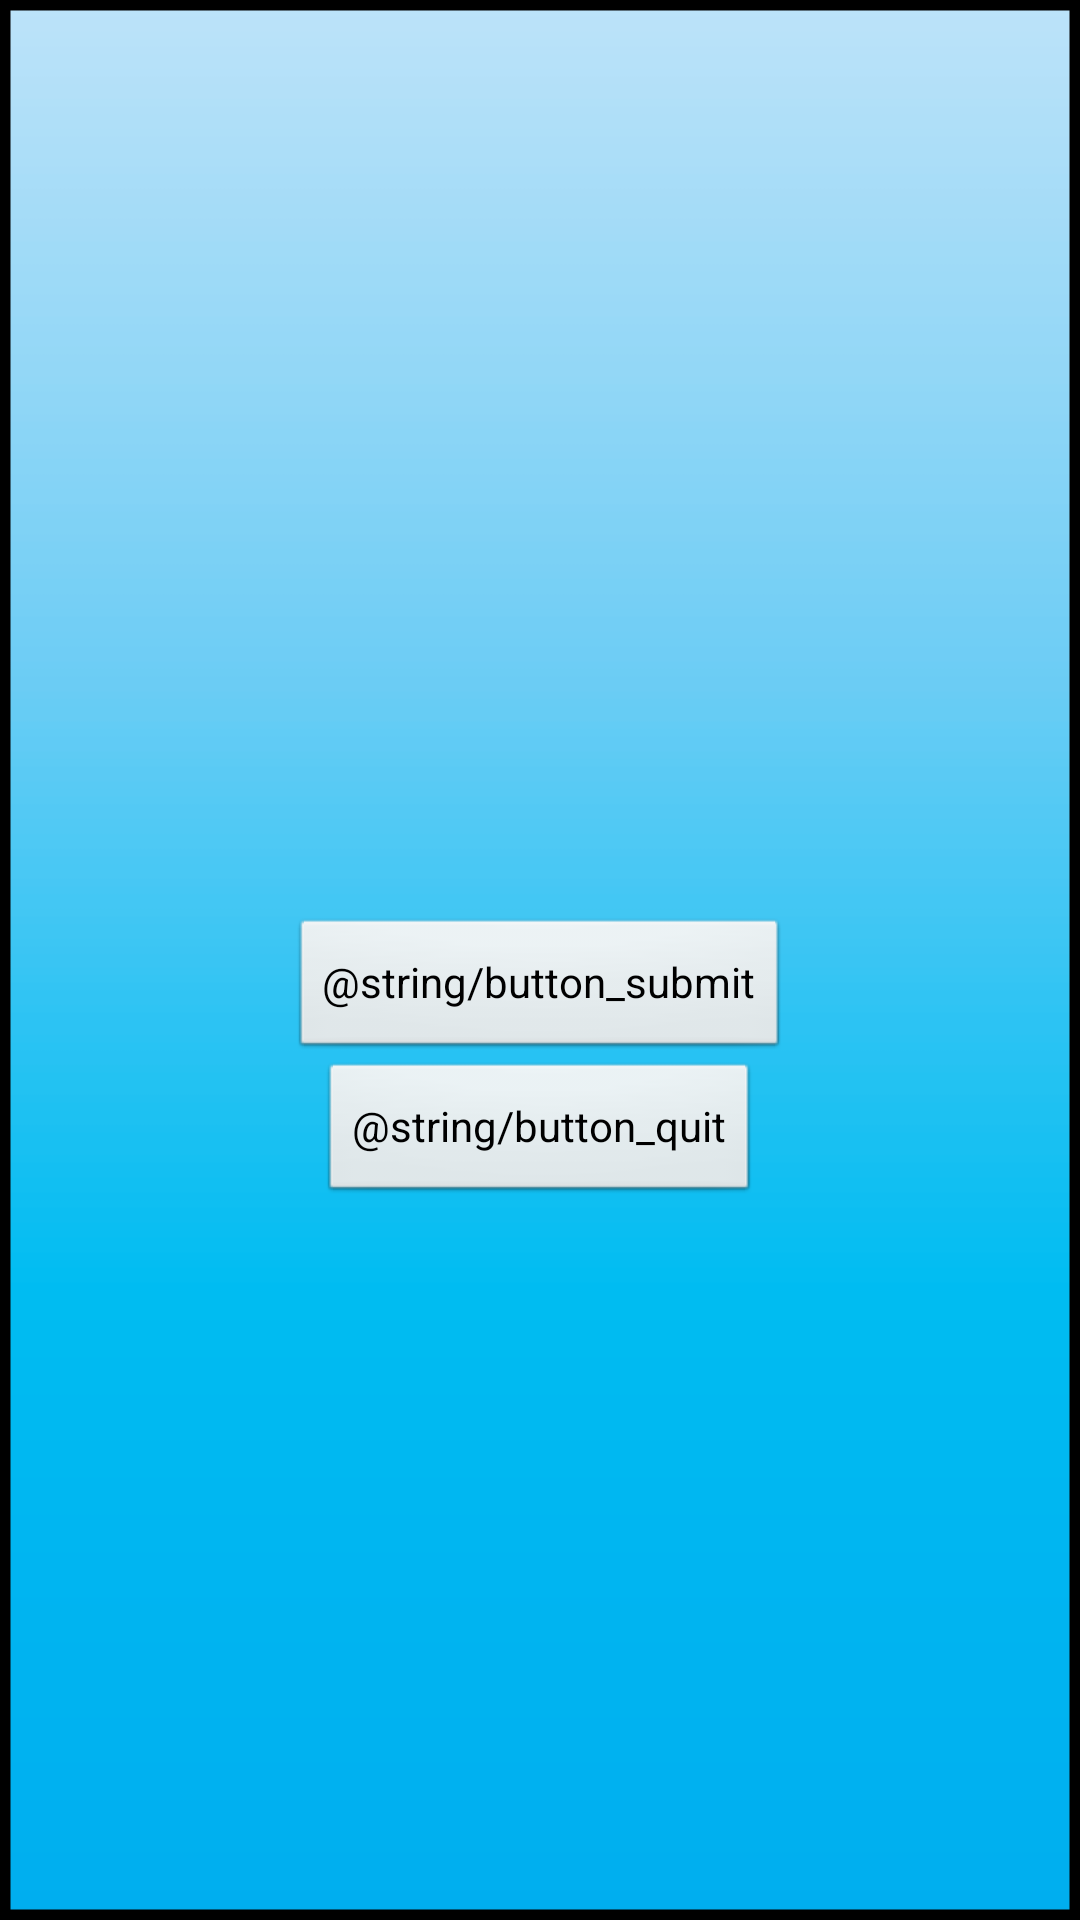

This screen was rendered from an Android layout file. Write that file and the resources it references.
<!-- AndroidManifest.xml: application theme AppTheme -->
<!-- res/layout/activity_endgame.xml -->
<RelativeLayout xmlns:android="http://schemas.android.com/apk/res/android"
    xmlns:tools="http://schemas.android.com/tools"
    android:layout_width="match_parent"
    android:layout_height="match_parent" >

    <ImageView
        android:layout_width="fill_parent"
        android:layout_height="fill_parent"
        android:contentDescription="@string/imageDescription"
        android:src="@drawable/background" />

    <LinearLayout
        android:layout_width="wrap_content"
        android:layout_height="wrap_content"
        android:layout_centerHorizontal="true"
        android:layout_centerVertical="true"
        android:orientation="vertical" >

        <TextView
            android:id="@+id/highscore_main"
            style="@style/MenuFont"
            android:layout_width="wrap_content"
            android:layout_gravity="center" />

        <TextView
            android:id="@+id/highscore_score"
            style="@style/MenuFont"
            android:layout_width="wrap_content"
            android:layout_gravity="center" />

        <Button
            android:id="@+id/button_submit"
            android:layout_width="wrap_content"
            android:layout_height="wrap_content"
            android:layout_gravity="center"
            android:onClick="Submit"
            android:text="@string/button_submit" />

        <Button
            android:id="@+id/button_quit"
            android:layout_width="wrap_content"
            android:layout_height="wrap_content"
            android:layout_gravity="center"
            android:onClick="Quit"
            android:text="@string/button_quit" />
    </LinearLayout>

</RelativeLayout>
<!-- resources referenced by this layout -->
<resources>
  <!-- drawable background: png bitmap (drawable-nodpi, 5363 bytes) -->
  <string name="button_quit">QUIT</string>
  <string name="button_submit">SPILL IGJEN</string>
  <string name="imageDescription">This is an image</string>
  <style name="MenuFont">
          <item name="android:textSize">25sp</item>
          
          
          <item name="android:textColor">#FF000000</item>
          <item name="android:textStyle">bold</item>
          <item name="android:clickable">true</item>
          <item name="android:layout_weight">1</item>
          <item name="android:gravity">right|center</item>
          <item name="android:layout_width">fill_parent</item>
          <item name="android:layout_height">wrap_content</item>
          
      </style>
  <style name="AppTheme" parent="android:Theme.Light" />
</resources>
